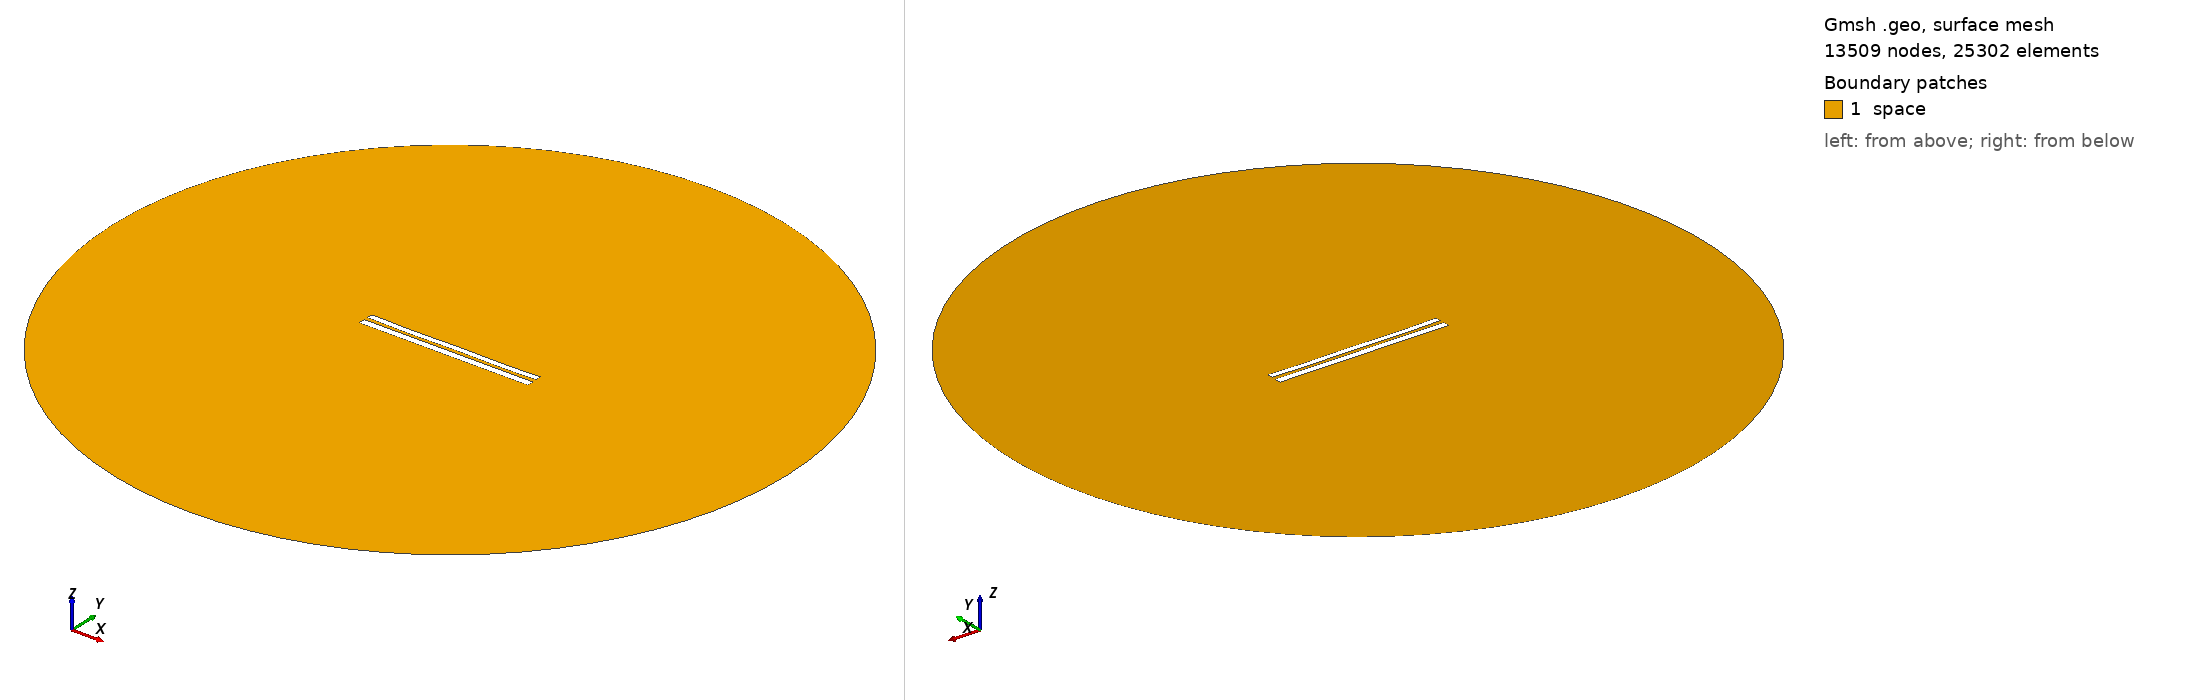

Gmsh geometry script, surface-meshed: 13509 nodes, 25302 surface elements. Boundary patches (legend numbers): 1 space. Left view from above one corner, right view from below the opposite corner. Legend entries are the model's physical surfaces. The drawing asked Gmsh for element sizes between 1% and 20% of the model's largest extent; the script's own settings can give other sizes.

=== 8131.geo (drawn) ===
//---------------------------------------
// Geometry kernel
//---------------------------------------

SetFactory("OpenCASCADE");



//---------------------------------------
// Parameters of the geometry
//---------------------------------------

// Overetch of the upper plate
overetch = 0.25;

// Distance between the plates
distance = 2.25;

// Discretization over the x axis (for the deformation)
nx = 50; 

// Length of the plate
L = 100 - overetch; 

// Number of modes
n = 4; 

// 1st mode coefficient
coeff(1) = -0.15;
beta(1) = 0.596864 * 3.1415926535 / L;

// 2nd mode coefficient
coeff(2) = -0.15;
beta(2) = 1.49418 * 3.1415926535 / L;

// 3rd mode coefficient
coeff(3) = -0.075;
beta(3) = 2.50025 * 3.1415926535 / L;

// 4th mode coefficient
coeff(4) = -0.15;
beta(4) = 3.49999 * 3.1415926535 / L;



//---------------------------------------
// Upper plate (deformed rectangle)
//---------------------------------------

// Coordiantes of the upper plate
xmin = -50;
xmax = 50 - overetch;

// Height of the upper plate
yheight = 4 - 2 * overetch;

// Indexes of the points
UpperID[] = {};
LowerID[] = {};
LeftID[] = {};
RightID[] = {};

// Point index
p = 1;

// Horizontal edges
For i In {1:nx}
    x = xmin + (i-1)*(xmax - xmin)/(nx-1);

    y_bottom = distance / 2 + overetch;
    For j In {1:n}
        C = (Cosh(beta(j)*L) + Cos(beta(j)*L)) / (Sinh(beta(j)*L) + Sin(beta(j)*L));
        y_bottom  = y_bottom + coeff(j) * (Cosh(beta(j)*(x+50)) - Cos(beta(j)*(x+50)) - C * (Sinh(beta(j)*(x+50)) - Sin(beta(j)*(x+50))));
    EndFor

    y_top = y_bottom + yheight;

    Point(p) = {x, y_top, 0, 1.0};
    UpperID[i] = p;
    p = p + 1;

    Point(p) = {x, y_bottom, 0, 1.0};
    LowerID[i] = p;
    p = p + 1;
EndFor

// Create point lists
UpperPts[] = {}; LowerPts[] = {};
For i In {1:nx}
  UpperPts[] += {UpperID[i]};
  LowerPts[] += {LowerID[i]};
EndFor

// Build splines
Spline(1) = {UpperPts[]};
Spline(2) = {LowerPts[]};
Line(3) = {LowerPts[nx-1], UpperPts[nx-1]};
Line(4) = {LowerPts[0], UpperPts[0]};

// Build the plane surface
Curve Loop(1) = {2, 3, -1, -4};
Plane Surface(1) = {1};



//---------------------------------------
// Lower plate (rectangle)
//---------------------------------------

// Vertices
Point(1001) = {-50, -1, 0, 1.0};
Point(1002) = { 50, -1, 0, 1.0};
Point(1003) = { 50,  -5, 0, 1.0};
Point(1004) = {-50,  -5, 0, 1.0};

// Edges
Line(5) = {1001, 1002};
Line(6) = {1002, 1003};
Line(7) = {1003, 1004};
Line(8) = {1004, 1001};

// Plane surface
Line Loop(2) = {5, 6, 7, 8};
Plane Surface(2) = {2}; 



//---------------------------------------
// Outer (fictious) boundary
//---------------------------------------

// Points
Point(1005) = {0, 0, 0};       // Center
Point(1006) = {200, 0, 0};     // Start point
Point(1007) = {0, 200, 0};     // 90 degrees
Point(1008) = {-200, 0, 0};    // 180 degrees
Point(1009) = {0, -200, 0};    // 270 degrees

// Circle arcs (each needs start, center, end)
Circle(9) = {1006, 1005, 1007};
Circle(10) = {1007, 1005, 1008};
Circle(11) = {1008, 1005, 1009};
Circle(12) = {1009, 1005, 1006};

// Plane surface for the entire domain
Curve Loop(3) = {9, 10, 11, 12};
Surface(3) = {3};

// Subtract the plates from the whole domain to obtain the actual domain where we want to solve the equations
BooleanDifference{ Surface{3}; Delete; }{ Surface{1}; Surface{2}; Delete; }




//---------------------------------------
// Transfinite Lines/Curves
//---------------------------------------

// Set the number of points on the boundaries
r = 7;

// Plates
Transfinite Curve {1, 2} = 50*r Using Progression 1;
Transfinite Curve {3, 4} = 2*r Using Progression 1;
Transfinite Line {5, 7} = 50*r Using Progression 1;
Transfinite Line {6, 8} = 2*r Using Progression 1;

// Outer boundary
Transfinite Line {9, 10, 11, 12} = 20 Using Progression 1;



//---------------------------------------
// Physical groups
//---------------------------------------                

// Physical curves (boundaries)
Physical Line("force_segment", 10) = {2};
Physical Line("upper_plate", 11) = {1, 3, 4};
Physical Line("lower_plate", 12) = {5, 6, 7, 8};
Physical Line("boundary", 20) = {9, 10, 11, 12};

// Physical Surfaces
Physical Surface("space", 30) = {3};



//---------------------------------------
// 6. Generate the Mesh
//---------------------------------------

// 2D mesh generation
Mesh 2;
